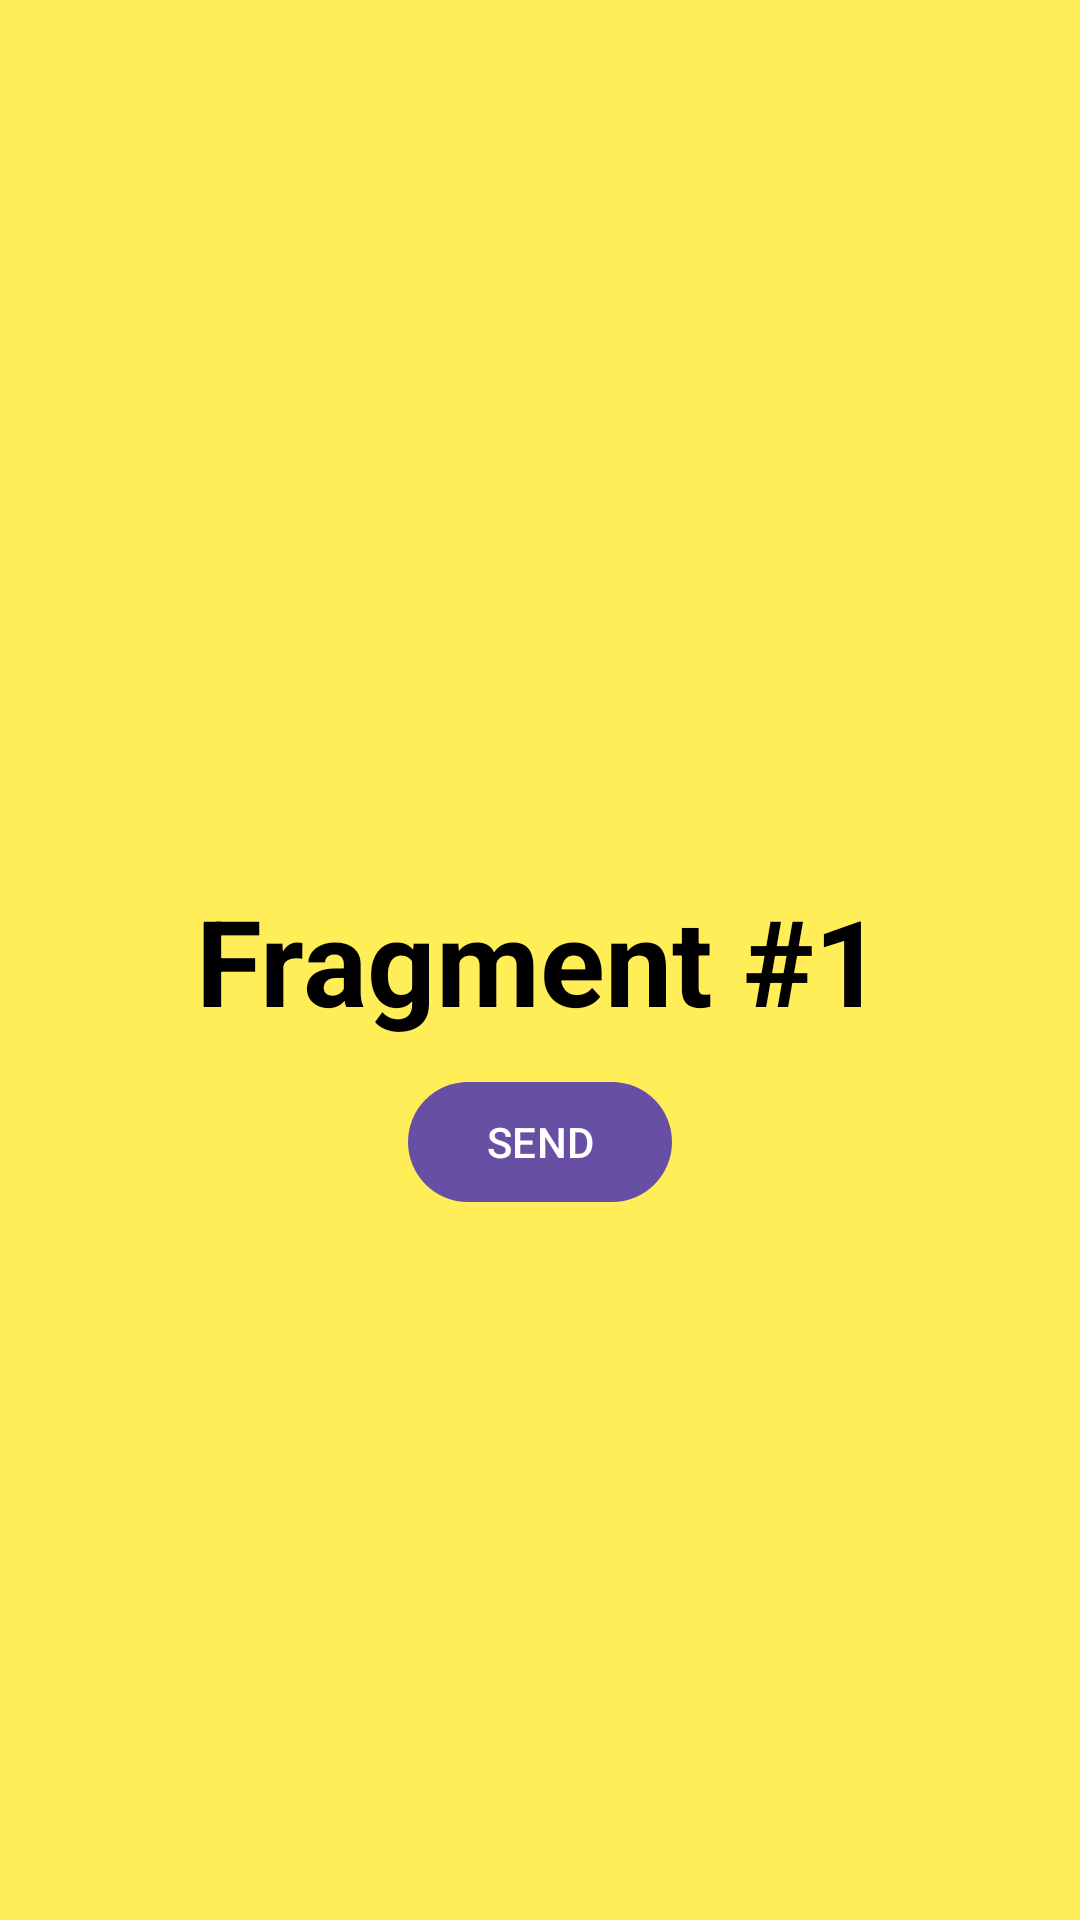

Write the Android layout XML for this screen, with the resource values it uses.
<!-- AndroidManifest.xml: application theme Theme._24B11345AL06 -->
<!-- res/layout/fragment_list.xml -->
<?xml version="1.0" encoding="utf-8"?>
<RelativeLayout xmlns:android="http://schemas.android.com/apk/res/android"
    xmlns:tools="http://schemas.android.com/tools"
    android:layout_width="match_parent"
    android:layout_height="match_parent"
    android:background="@color/yellow_400"
    tools:context=".Fragments.ListFragment">

    <com.google.android.material.textview.MaterialTextView
       android:id="@+id/list_LBL_title"
        android:layout_width="wrap_content"
        android:layout_height="wrap_content"
        android:layout_centerInParent="true"
        android:textSize="40sp"
        android:textStyle="bold"
        android:textColor="@color/black"
        android:text="Fragment #1" />

    <com.google.android.material.button.MaterialButton
        android:id="@+id/list_LBL_send"
        android:layout_width="wrap_content"
        android:layout_height="wrap_content"
        android:text="Send"
        android:textAllCaps="true"
        android:layout_below="@id/list_LBL_title"
        android:layout_centerHorizontal="true"
        android:layout_marginTop="10dp"/>

</RelativeLayout>
<!-- resources referenced by this layout -->
<resources>
  <color name="black">#FF000000</color>
  <color name="yellow_400">#FFEE58</color>
  <style name="Theme._24B11345AL06" parent="Base.Theme._24B11345AL06" />
  <style name="Base.Theme._24B11345AL06" parent="Theme.Material3.DayNight.NoActionBar">
          
          
      </style>
</resources>
